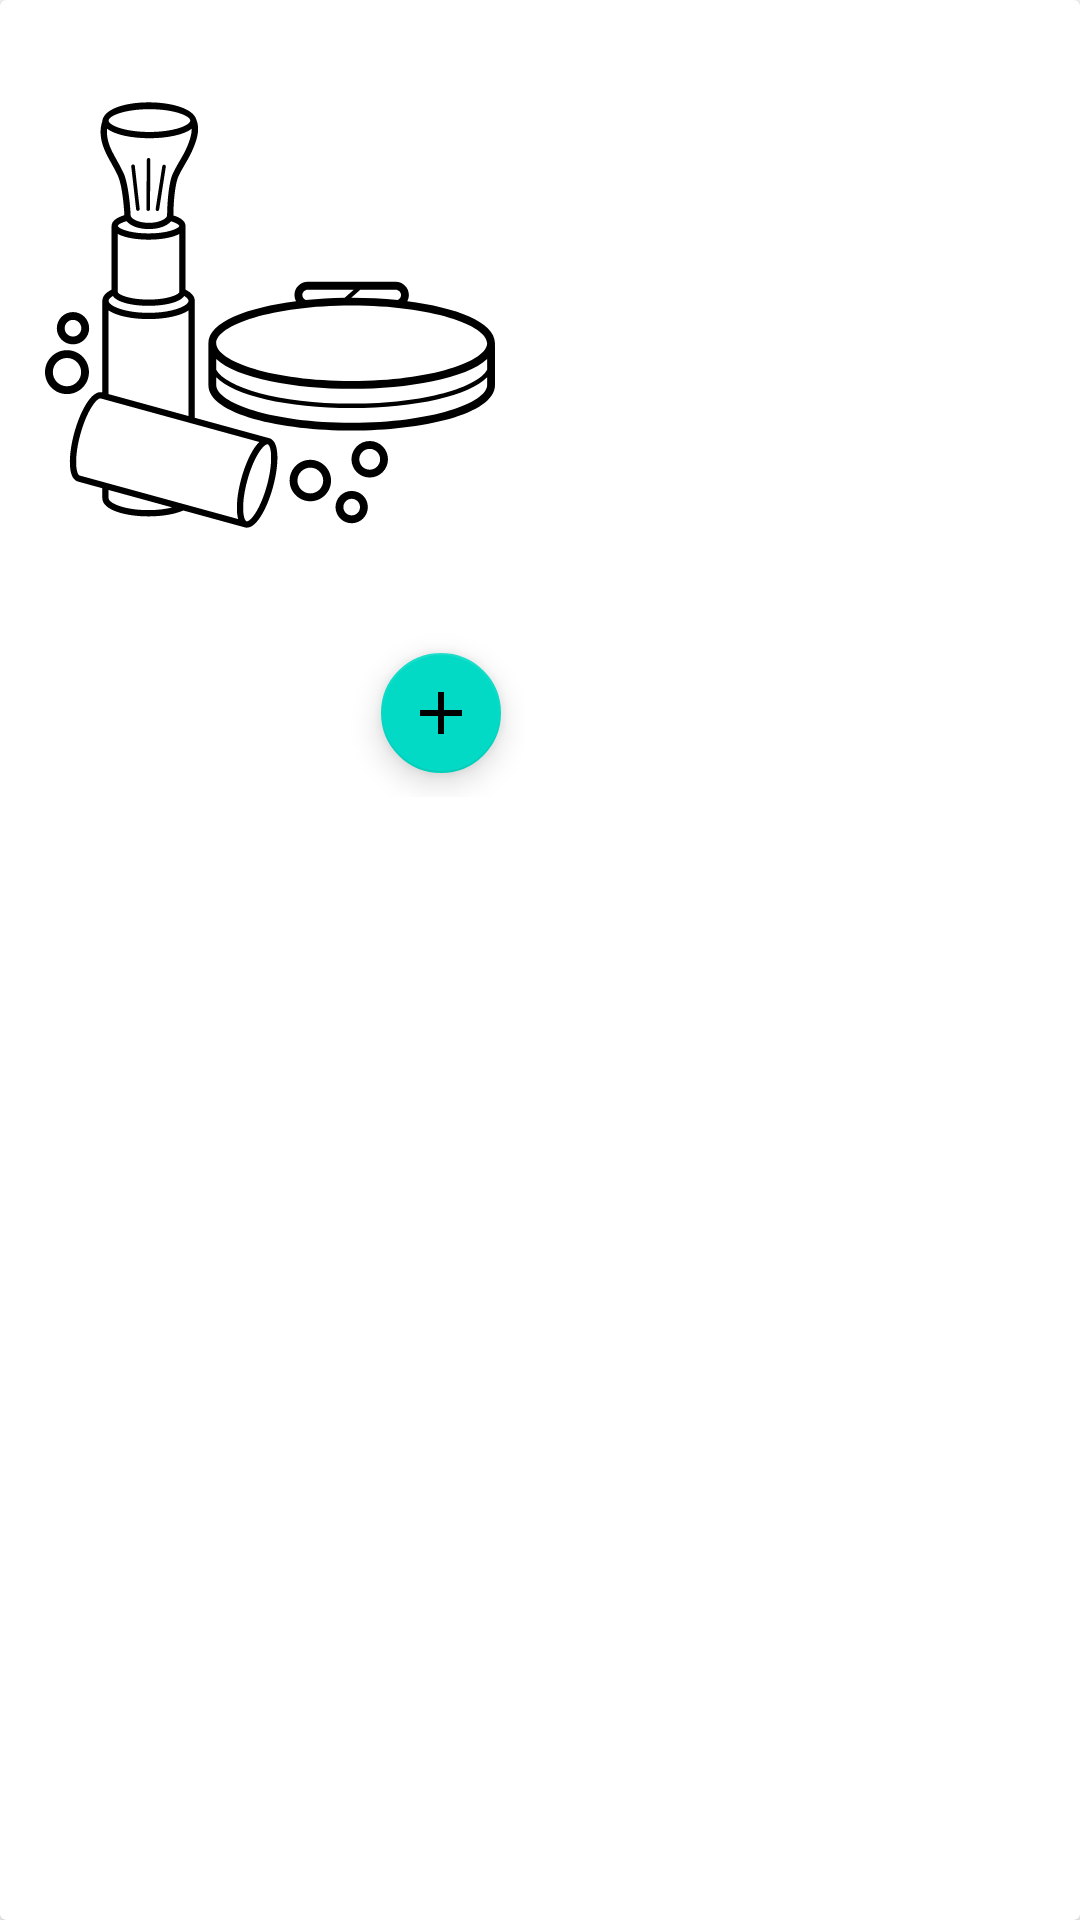

Reconstruct the res/layout file that produces this screen, plus the resources it refers to.
<!-- AndroidManifest.xml: application theme Theme.ShoppingApp -->
<!-- res/layout/shopping_item.xml -->
<?xml version="1.0" encoding="utf-8"?>
<androidx.cardview.widget.CardView xmlns:android="http://schemas.android.com/apk/res/android"
    xmlns:app="http://schemas.android.com/apk/res-auto"
    android:layout_width="wrap_content"
    android:layout_height="wrap_content"
    xmlns:tools="http://schemas.android.com/tools"
    android:padding="5dp"
    android:layout_margin="20dp">

    <androidx.constraintlayout.widget.ConstraintLayout
        android:layout_width="wrap_content"
        android:layout_height="wrap_content"
        android:padding="5dp">

        <ImageView
            android:id="@+id/ivProduct"
            android:layout_width="170dp"
            android:layout_height="200dp"
            android:padding="10dp"
            android:src="@drawable/ic_bronzer"
            app:layout_constraintEnd_toEndOf="parent"
            app:layout_constraintStart_toStartOf="parent"
            app:layout_constraintTop_toTopOf="parent" />

        <com.google.android.material.floatingactionbutton.FloatingActionButton
            android:id="@+id/bvAdd"
            android:layout_width="wrap_content"
            android:layout_height="wrap_content"
            android:layout_marginBottom="4dp"
            app:layout_constraintBottom_toBottomOf="parent"
            app:fabSize="mini"
            android:src="@drawable/ic_add"
            android:foregroundGravity="center"
            app:layout_constraintEnd_toEndOf="parent"
            app:layout_constraintHorizontal_bias="0.966"
            app:layout_constraintStart_toStartOf="parent" />


        <com.google.android.material.floatingactionbutton.FloatingActionButton
            android:id="@+id/bvShop"
            android:layout_width="wrap_content"
            android:layout_height="wrap_content"
            android:layout_marginBottom="56dp"
            android:foregroundGravity="center"
            android:src="@drawable/ic_shopping_basket_black_24dp"
            android:visibility="invisible"
            app:fabSize="mini"
            app:layout_constraintBottom_toBottomOf="parent"
            app:layout_constraintEnd_toEndOf="parent"
            app:layout_constraintHorizontal_bias="0.962"
            app:layout_constraintStart_toStartOf="parent" />

        <com.google.android.material.floatingactionbutton.FloatingActionButton
            android:id="@+id/bvWebsite"
            android:layout_width="wrap_content"
            android:layout_height="wrap_content"
            android:layout_marginBottom="108dp"
            android:foregroundGravity="center"
            android:src="@drawable/ic_language_black_24dp"
            android:visibility="invisible"
            app:fabSize="mini"
            app:layout_constraintBottom_toBottomOf="parent"
            app:layout_constraintEnd_toEndOf="parent"
            app:layout_constraintHorizontal_bias="0.962"
            app:layout_constraintStart_toStartOf="parent" />

        <TextView
            android:id="@+id/tvProductName"
            android:layout_marginStart="20dp"
            android:layout_marginTop="5dp"
            style="@style/ProductName"
            tools:text="@string/productName"
            app:layout_constraintStart_toStartOf="parent"
            app:layout_constraintTop_toBottomOf="@+id/ivProduct" />

        <TextView
            android:id="@+id/tvProductPrice"
            android:layout_marginStart="20dp"
            android:layout_marginTop="5dp"
            style="@style/ProductPrice"
            tools:text="@string/productPrice"
            app:layout_constraintStart_toStartOf="parent"
            app:layout_constraintTop_toBottomOf="@+id/tvProductName" />

    </androidx.constraintlayout.widget.ConstraintLayout>

</androidx.cardview.widget.CardView>
<!-- resources referenced by this layout -->
<resources>
  <!-- drawable ic_add (drawable) -->
  <vector xmlns:android="http://schemas.android.com/apk/res/android"
      android:width="36.468dp"
      android:height="36.469dp"
      android:viewportWidth="36.468"
      android:viewportHeight="36.469">
    <path
        android:pathData="M28.871,19.754L19.754,19.754v9.117L16.715,28.871L16.715,19.754L7.598,19.754L7.598,16.715h9.117L16.715,7.598h3.039v9.117h9.117Z"
        android:fillColor="#554f4f"/>
  </vector>
  <!-- drawable ic_bronzer: vector/xml drawable (drawable, 7729 chars, omitted) -->
  <!-- drawable ic_shopping_basket_black_24dp (drawable) -->
  <vector xmlns:android="http://schemas.android.com/apk/res/android"
      android:width="32dp"
      android:height="32dp"
      android:viewportWidth="23"
      android:viewportHeight="23">
    <path
        android:pathData="M22,9h-4.79l-4.38,-6.56c-0.19,-0.28 -0.51,-0.42 -0.83,-0.42s-0.64,0.14 -0.83,0.43L6.79,9H2c-0.55,0 -1,0.45 -1,1 0,0.09 0.01,0.18 0.04,0.27l2.54,9.27c0.23,0.84 1,1.46 1.92,1.46h13c0.92,0 1.69,-0.62 1.93,-1.46l2.54,-9.27L23,10c0,-0.55 -0.45,-1 -1,-1zM12,4.8L14.8,9H9.2L12,4.8zM18.5,19l-12.99,0.01L3.31,11H20.7l-2.2,8zM12,13c-1.1,0 -2,0.9 -2,2s0.9,2 2,2 2,-0.9 2,-2 -0.9,-2 -2,-2z"
        android:fillColor="#000000"/>
  </vector>
  <string name="productName">Makeup</string>
  <string name="productPrice">$80</string>
  <style name="ProductName">
          <item name="android:layout_width">wrap_content</item>
          <item name="android:layout_height">wrap_content</item>
          <item name="android:textStyle">bold</item>
          <item name="android:textSize">15sp</item>
          <item name="fontFamily">@font/arimo</item>
      </style>
  <style name="ProductPrice">
          <item name="android:layout_width">wrap_content</item>
          <item name="android:layout_height">wrap_content</item>
          <item name="android:layout_marginStart">20dp</item>
          <item name="android:padding">5dp</item>
          <item name="android:textColor">#989898</item>
          <item name="android:textStyle">bold</item>
          <item name="android:textSize">15sp</item>
          <item name="fontFamily">@font/arimo</item>
  
      </style>
  <style name="Theme.ShoppingApp" parent="Theme.MaterialComponents.DayNight.DarkActionBar">
          
          <item name="colorPrimary">#747474</item>
          <item name="colorPrimaryVariant">#8A8A8A</item>
          <item name="colorOnPrimary">@color/white</item>
          
          <item name="colorSecondary">@color/teal_200</item>
          <item name="colorSecondaryVariant">@color/teal_700</item>
          <item name="colorOnSecondary">@color/black</item>
          
          <item name="android:statusBarColor" tools:targetApi="l">?attr/colorPrimaryVariant</item>
          
      </style>
  <!-- not gathered from this repository: default colours our renderer supplied (Android Studio template values) -->
  <color name="teal_200">#FF03DAC5</color>
  <color name="teal_700">#FF018786</color>
  <color name="black">#FF000000</color>
  <color name="white">#FFFFFFFF</color>
</resources>
